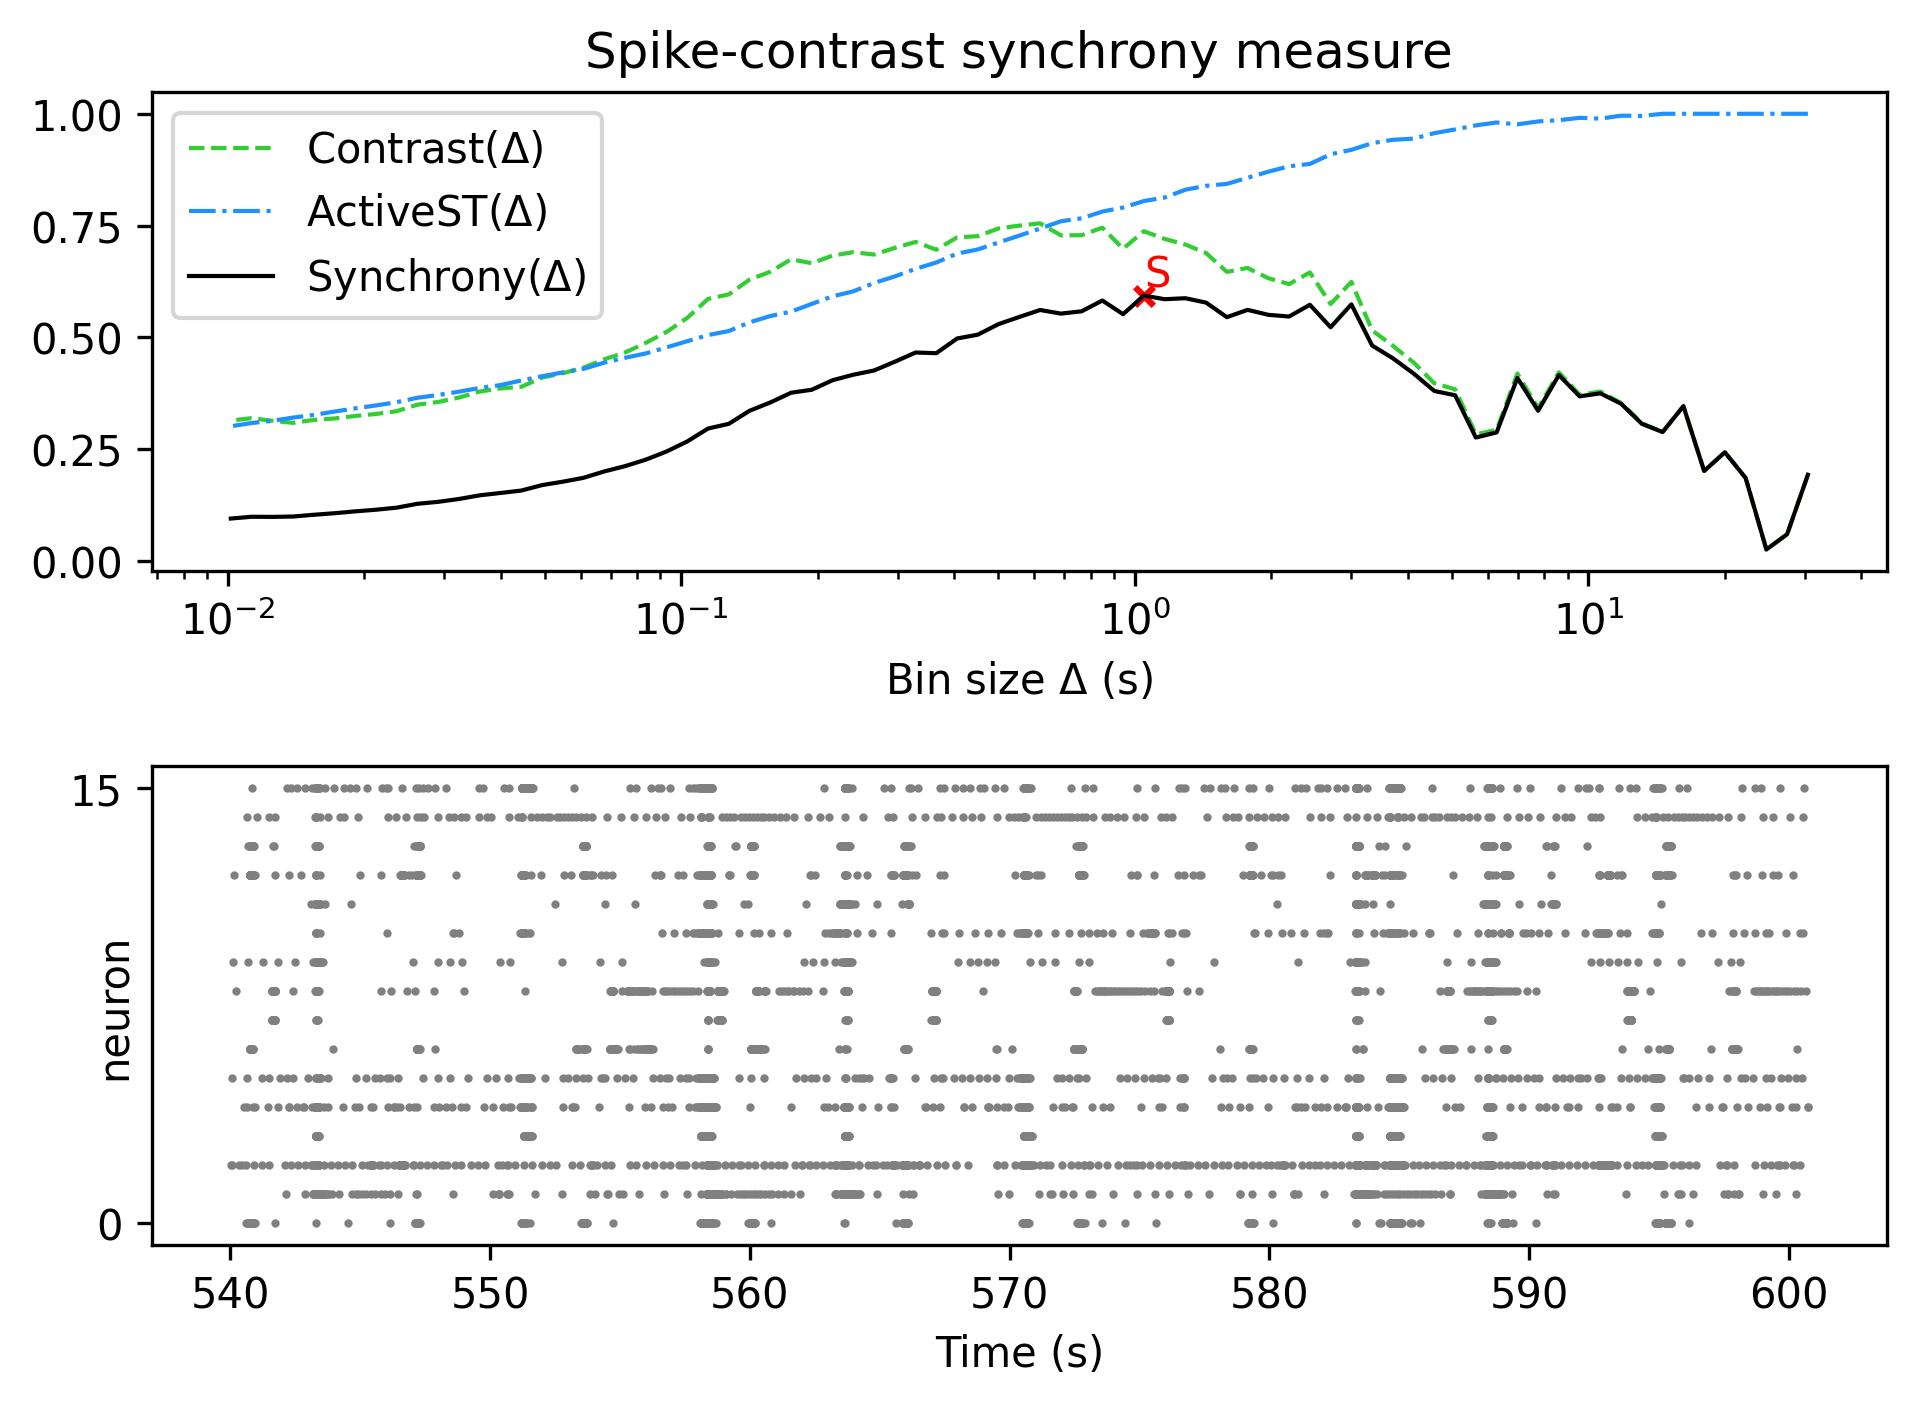

The table this chart was drawn from, first rows:
, Spike-contrast (30.5 s), Spike-contrast (27.45 s), Spike-contrast (24.705 s), Spike-contrast (22.234 s), Spike-contrast (20.011 s), Spike-contrast (18.01 s), Spike-contrast (16.209 s), Spike-contrast (14.588 s), Spike-contrast (13.129 s), Spike-contrast (11.816 s), Spike-contrast (10.635 s), Spike-contrast (9.571 s), Spike-contrast (8.614 s), Spike-contrast (7.753 s), Spike-contrast (6.977 s), Spike-contrast (6.28 s), Spike-contrast (5.652 s), Spike-contrast (5.087 s), Spike-contrast (4.578 s), Spike-contrast (4.12 s), Spike-contrast (3.708 s), Spike-contrast (3.337 s), Spike-contrast (3.004 s)
0, 0.1922, 0.0592, 0.02502, 0.185, 0.2426, 0.2007, 0.3457, 0.2878, 0.3062, 0.3511, 0.3744, 0.3677, 0.4154, 0.3355, 0.4088, 0.287, 0.2755, 0.3701, 0.3797, 0.4188, 0.4529, 0.4814, 0.5736
